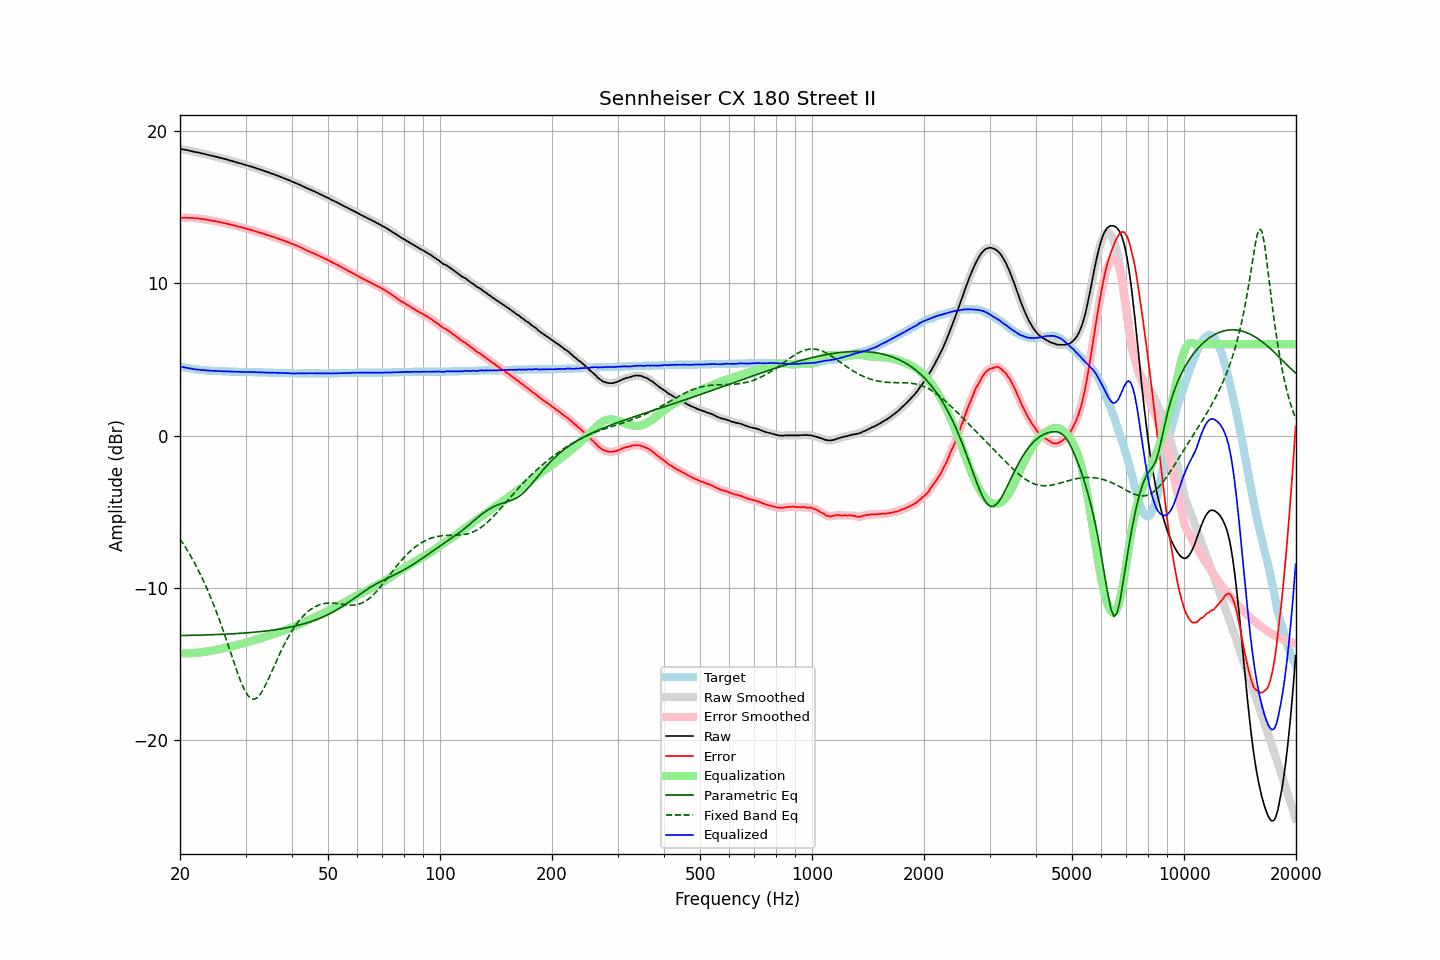

The table this chart was drawn from, first rows:
frequency, raw, error, smoothed, error_smoothed, equalization, parametric_eq, fixed_band_eq, equalized_raw, equalized_smoothed, target
20.00, 18.84, 14.30, 18.84, 14.30, -14.30, -13.14, -6.79, 4.54, 4.54, 4.54
20.20, 18.82, 14.31, 18.83, 14.31, -14.31, -13.14, -6.95, 4.52, 4.52, 4.51
20.40, 18.80, 14.31, 18.81, 14.31, -14.31, -13.14, -7.11, 4.49, 4.50, 4.49
20.61, 18.79, 14.31, 18.79, 14.31, -14.31, -13.14, -7.27, 4.47, 4.47, 4.47
20.81, 18.76, 14.31, 18.76, 14.31, -14.31, -13.13, -7.44, 4.45, 4.45, 4.45
21.02, 18.74, 14.31, 18.74, 14.31, -14.31, -13.13, -7.62, 4.44, 4.43, 4.43
21.23, 18.71, 14.30, 18.72, 14.31, -14.31, -13.13, -7.80, 4.41, 4.41, 4.41
21.44, 18.69, 14.30, 18.69, 14.30, -14.30, -13.13, -7.98, 4.39, 4.39, 4.39
21.66, 18.67, 14.30, 18.67, 14.29, -14.30, -13.13, -8.17, 4.38, 4.37, 4.37
21.87, 18.64, 14.28, 18.65, 14.29, -14.29, -13.12, -8.36, 4.36, 4.36, 4.36
22.09, 18.62, 14.28, 18.63, 14.28, -14.28, -13.12, -8.56, 4.34, 4.35, 4.34
22.31, 18.60, 14.27, 18.60, 14.27, -14.27, -13.12, -8.77, 4.33, 4.33, 4.33
22.54, 18.58, 14.26, 18.58, 14.26, -14.26, -13.11, -8.97, 4.33, 4.32, 4.32
22.76, 18.55, 14.24, 18.56, 14.25, -14.25, -13.11, -9.19, 4.31, 4.31, 4.31
22.99, 18.53, 14.23, 18.54, 14.23, -14.23, -13.11, -9.41, 4.30, 4.30, 4.30
23.22, 18.51, 14.22, 18.51, 14.22, -14.22, -13.10, -9.64, 4.30, 4.29, 4.29
23.45, 18.48, 14.20, 18.49, 14.20, -14.20, -13.10, -9.87, 4.29, 4.29, 4.28
23.69, 18.46, 14.18, 18.46, 14.18, -14.18, -13.10, -10.11, 4.27, 4.28, 4.27
23.92, 18.43, 14.16, 18.43, 14.16, -14.16, -13.09, -10.36, 4.27, 4.27, 4.27
24.16, 18.40, 14.14, 18.41, 14.14, -14.14, -13.09, -10.61, 4.26, 4.26, 4.26
24.40, 18.38, 14.12, 18.38, 14.12, -14.12, -13.09, -10.87, 4.26, 4.26, 4.26
24.65, 18.35, 14.10, 18.36, 14.10, -14.10, -13.08, -11.13, 4.25, 4.25, 4.25
24.89, 18.33, 14.08, 18.33, 14.08, -14.08, -13.08, -11.40, 4.25, 4.25, 4.25
25.14, 18.30, 14.06, 18.31, 14.06, -14.06, -13.08, -11.68, 4.24, 4.24, 4.24
25.39, 18.28, 14.05, 18.28, 14.05, -14.04, -13.07, -11.96, 4.24, 4.24, 4.23
25.65, 18.25, 14.02, 18.25, 14.02, -14.02, -13.07, -12.26, 4.23, 4.23, 4.23
25.91, 18.23, 14.00, 18.23, 14.00, -14.00, -13.06, -12.55, 4.23, 4.23, 4.22
26.16, 18.19, 13.97, 18.20, 13.97, -13.98, -13.06, -12.85, 4.22, 4.22, 4.22
26.43, 18.17, 13.95, 18.17, 13.95, -13.95, -13.05, -13.16, 4.22, 4.22, 4.22
26.69, 18.14, 13.93, 18.14, 13.93, -13.93, -13.05, -13.47, 4.22, 4.22, 4.21
26.96, 18.11, 13.90, 18.12, 13.91, -13.90, -13.04, -13.79, 4.21, 4.21, 4.21
27.23, 18.09, 13.88, 18.08, 13.88, -13.88, -13.04, -14.10, 4.21, 4.21, 4.20
27.50, 18.05, 13.85, 18.05, 13.85, -13.85, -13.03, -14.42, 4.20, 4.20, 4.20
27.77, 18.02, 13.82, 18.02, 13.83, -13.83, -13.02, -14.74, 4.20, 4.20, 4.20
28.05, 17.99, 13.80, 17.99, 13.80, -13.80, -13.02, -15.05, 4.20, 4.20, 4.19
28.33, 17.96, 13.77, 17.96, 13.77, -13.77, -13.01, -15.35, 4.19, 4.19, 4.19
28.62, 17.94, 13.74, 17.93, 13.75, -13.75, -13.01, -15.65, 4.19, 4.19, 4.19
28.90, 17.90, 13.72, 17.90, 13.72, -13.72, -13.00, -15.94, 4.19, 4.19, 4.18
29.19, 17.87, 13.69, 17.87, 13.69, -13.69, -12.99, -16.21, 4.18, 4.18, 4.18
29.48, 17.84, 13.66, 17.84, 13.66, -13.66, -12.98, -16.45, 4.18, 4.18, 4.18
29.78, 17.81, 13.63, 17.82, 13.63, -13.63, -12.98, -16.69, 4.18, 4.18, 4.18
30.08, 17.79, 13.60, 17.78, 13.60, -13.60, -12.97, -16.88, 4.18, 4.18, 4.18
30.38, 17.76, 13.58, 17.75, 13.58, -13.57, -12.96, -17.05, 4.18, 4.18, 4.17
30.68, 17.71, 13.54, 17.72, 13.54, -13.54, -12.95, -17.17, 4.17, 4.18, 4.17
30.99, 17.69, 13.51, 17.68, 13.51, -13.51, -12.94, -17.27, 4.17, 4.17, 4.17
31.30, 17.66, 13.48, 17.65, 13.48, -13.48, -12.93, -17.31, 4.17, 4.17, 4.17
31.61, 17.61, 13.45, 17.62, 13.45, -13.45, -12.92, -17.33, 4.16, 4.17, 4.16
31.93, 17.59, 13.42, 17.58, 13.42, -13.42, -12.91, -17.29, 4.17, 4.16, 4.16
32.24, 17.54, 13.38, 17.55, 13.39, -13.39, -12.90, -17.23, 4.16, 4.16, 4.16
32.57, 17.51, 13.36, 17.51, 13.36, -13.36, -12.89, -17.12, 4.16, 4.16, 4.15
32.89, 17.47, 13.32, 17.48, 13.32, -13.32, -12.88, -16.99, 4.15, 4.15, 4.15
33.22, 17.44, 13.29, 17.44, 13.29, -13.29, -12.87, -16.82, 4.15, 4.15, 4.15
33.55, 17.40, 13.26, 17.40, 13.26, -13.26, -12.86, -16.65, 4.15, 4.15, 4.14
33.89, 17.36, 13.22, 17.37, 13.22, -13.22, -12.85, -16.44, 4.14, 4.14, 4.14
34.23, 17.32, 13.18, 17.33, 13.19, -13.19, -12.84, -16.23, 4.13, 4.14, 4.14
34.57, 17.29, 13.16, 17.29, 13.15, -13.16, -12.82, -16.00, 4.14, 4.13, 4.13
34.92, 17.26, 13.12, 17.26, 13.12, -13.12, -12.81, -15.77, 4.13, 4.13, 4.13
35.27, 17.22, 13.08, 17.22, 13.09, -13.09, -12.79, -15.53, 4.13, 4.13, 4.13
35.62, 17.18, 13.06, 17.18, 13.05, -13.05, -12.78, -15.29, 4.13, 4.13, 4.12
35.97, 17.14, 13.02, 17.14, 13.02, -13.02, -12.77, -15.05, 4.13, 4.13, 4.12
... 635 more rows
